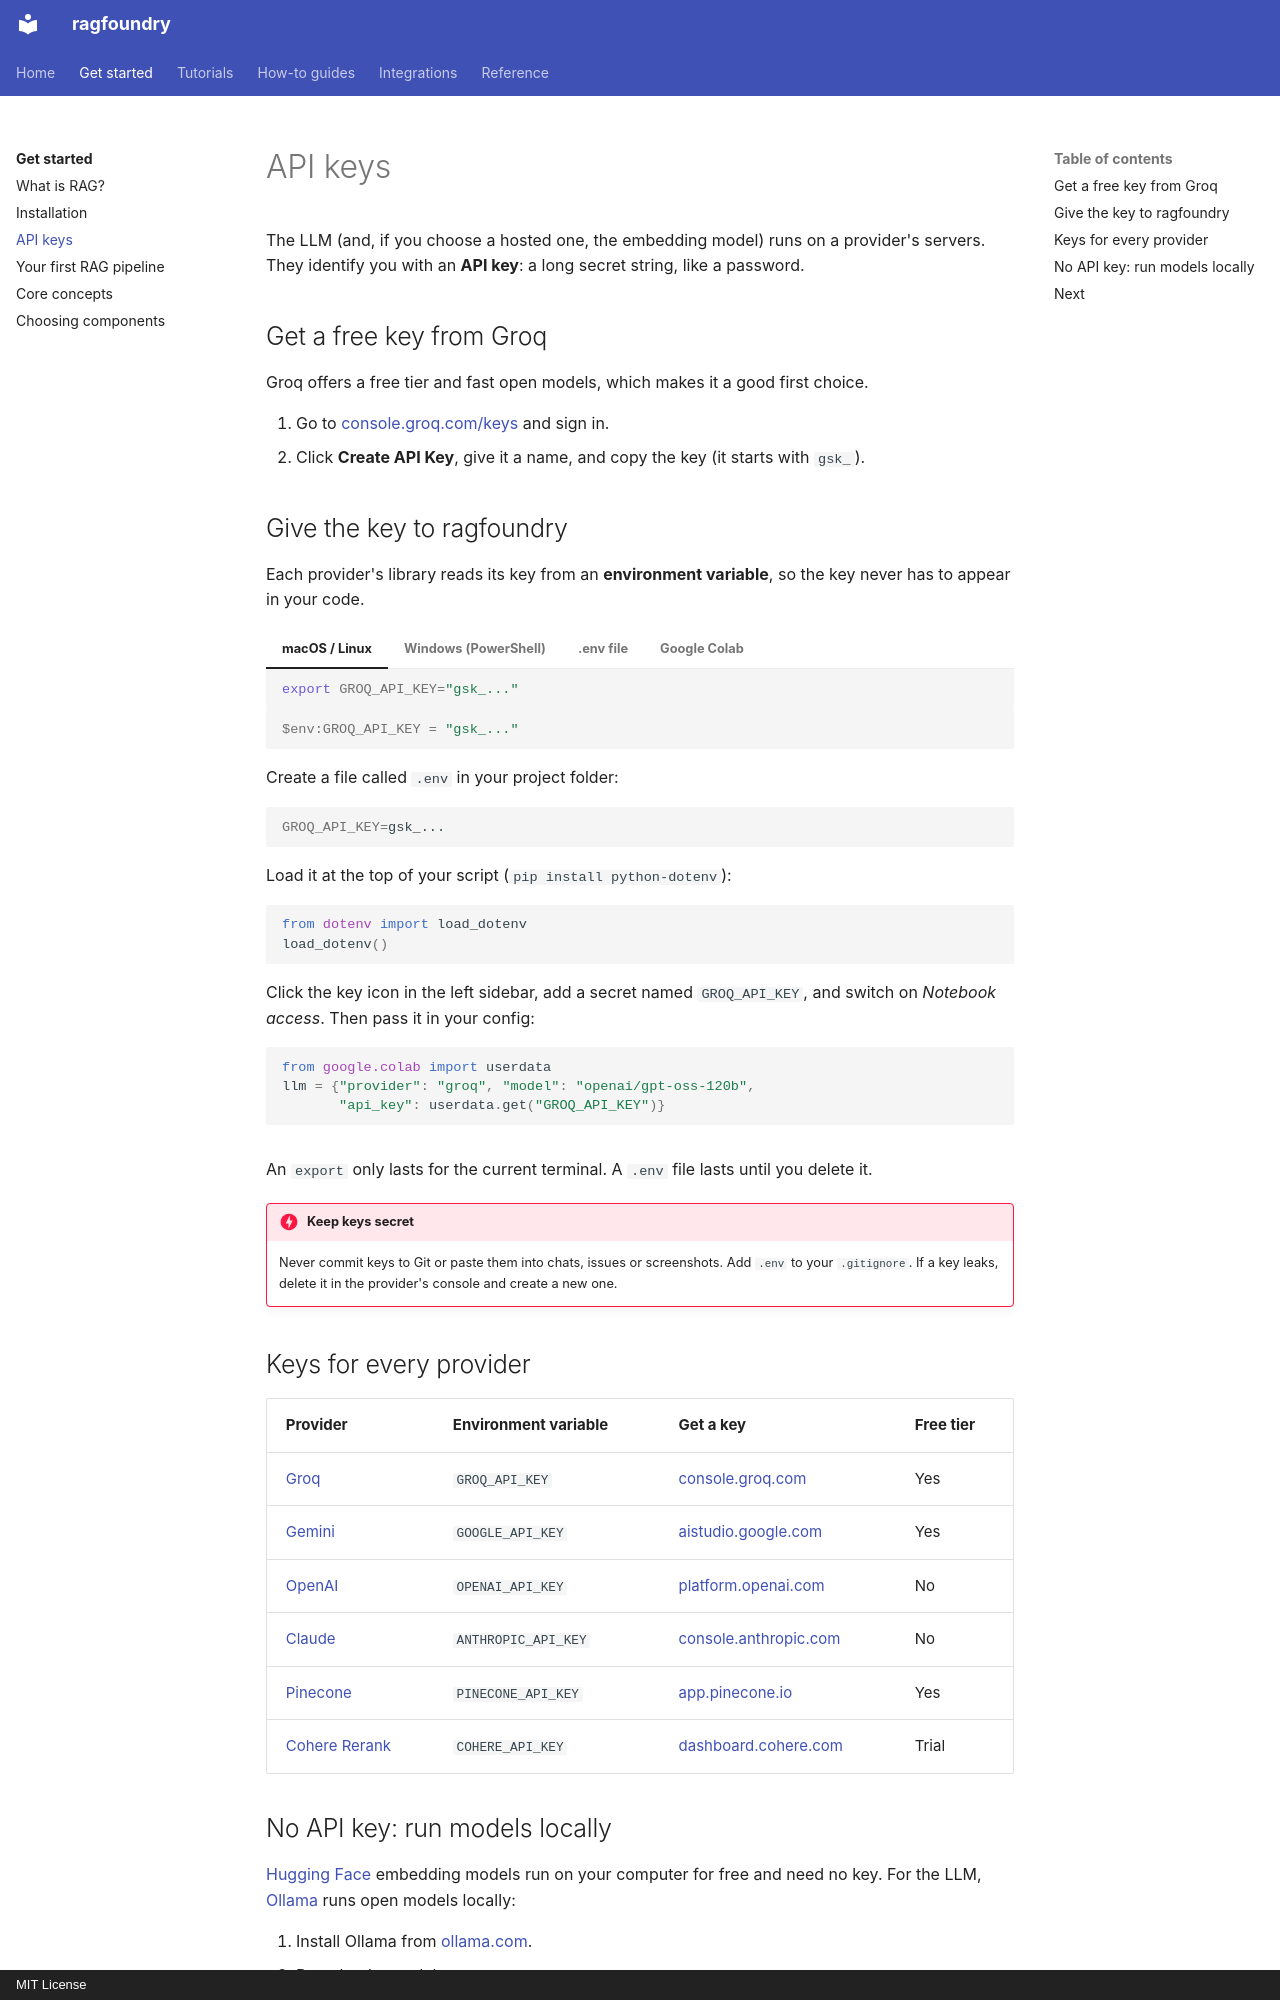

repository: rithvikkatpelly/ragfoundry · page: get-started/api-keys/index.html · generator: mkdocs · copyright: MIT License

# API keys

The LLM (and, if you choose a hosted one, the embedding model) runs on a provider's servers. They
identify you with an **API key**: a long secret string, like a password.

## Get a free key from Groq

Groq offers a free tier and fast open models, which makes it a good first choice.

1. Go to [console.groq.com/keys](https://console.groq.com/keys) and sign in.
2. Click **Create API Key**, give it a name, and copy the key (it starts with `gsk_`).

## Give the key to ragfoundry

Each provider's library reads its key from an **environment variable**, so the key never has to
appear in your code.

=== "macOS / Linux"

    ```bash
    export GROQ_API_KEY="gsk_..."
    ```

=== "Windows (PowerShell)"

    ```powershell
    $env:GROQ_API_KEY = "gsk_..."
    ```

=== ".env file"

    Create a file called `.env` in your project folder:

    ```bash
    GROQ_API_KEY=gsk_...
    ```

    Load it at the top of your script (`pip install python-dotenv`):

    ```python
    from dotenv import load_dotenv
    load_dotenv()
    ```

=== "Google Colab"

    Click the key icon in the left sidebar, add a secret named `GROQ_API_KEY`, and switch on
    *Notebook access*. Then pass it in your config:

    ```python
    from google.colab import userdata
    llm = {"provider": "groq", "model": "openai/gpt-oss-120b",
           "api_key": userdata.get("GROQ_API_KEY")}
    ```

An `export` only lasts for the current terminal. A `.env` file lasts until you delete it.

!!! danger "Keep keys secret"
    Never commit keys to Git or paste them into chats, issues or screenshots. Add `.env` to your
    `.gitignore`. If a key leaks, delete it in the provider's console and create a new one.

## Keys for every provider

| Provider | Environment variable | Get a key | Free tier |
|---|---|---|---|
| [Groq](../integrations/llms/groq.md) | `GROQ_API_KEY` | [console.groq.com](https://console.groq.com/keys) | Yes |
| [Gemini](../integrations/llms/gemini.md) | `GOOGLE_API_KEY` | [aistudio.google.com](https://aistudio.google.com/apikey) | Yes |
| [OpenAI](../integrations/llms/openai.md) | `OPENAI_API_KEY` | [platform.openai.com](https://platform.openai.com/api-keys) | No |
| [Claude](../integrations/llms/claude.md) | `ANTHROPIC_API_KEY` | [console.anthropic.com](https://console.anthropic.com/) | No |
| [Pinecone](../integrations/vector-stores/pinecone.md) | `PINECONE_API_KEY` | [app.pinecone.io](https://app.pinecone.io/) | Yes |
| [Cohere Rerank](../integrations/rerankers/cohere.md) | `COHERE_API_KEY` | [dashboard.cohere.com](https://dashboard.cohere.com/) | Trial |
